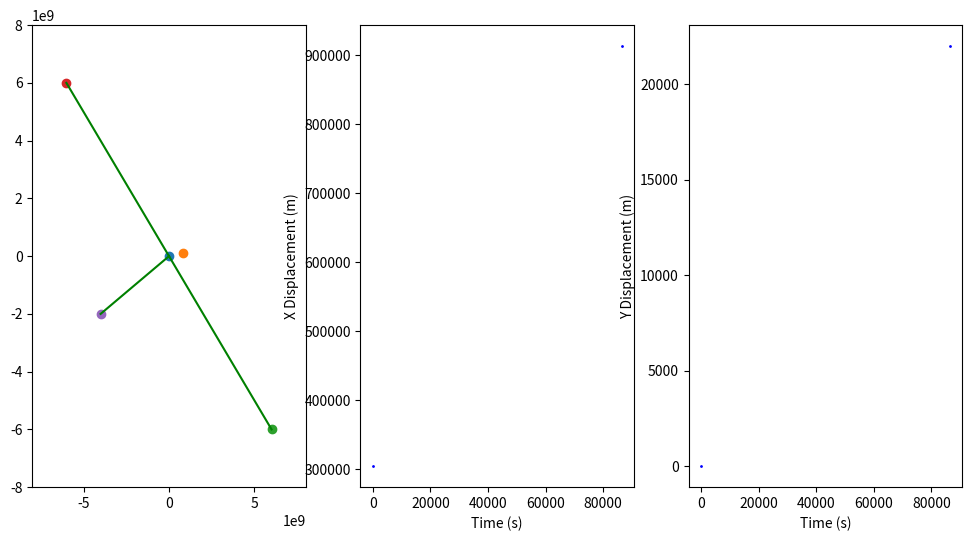

Recreate this plot in Python. (Note: this script raises an exception after producing the figure.)
import numpy as np
from matplotlib import pyplot as plt
from matplotlib.animation import FuncAnimation


class OscilatingSystem2D:
    G = 6.67430e-11  # Gravitational constant (m^3 kg^-1 s^-2)

    def __init__(self, ma, mb, d, a_init_v = (0, 0), b_init_v = (0, 1022)):
        self.ma = ma  # The mass of body A
        self.mb = mb  # The mass of body B
        self.d = d  # The distance between both

        self.ax, self.bx = np.array([0, 0], dtype=float), np.array([d, 0], dtype=float)
        self.av, self.bv = np.array(a_init_v, dtype=float), np.array(b_init_v, dtype=float)
        self.get_a_pos = lambda: self.ax
        self.get_b_pos = lambda: self.bx

    def gravitational_force(self):
        r = self.bx - self.ax
        dist = np.linalg.norm(r)
        force = self.G * self.ma * self.mb / dist ** 2
        direction = r / dist
        return force * direction

    def update(self, dt):
        F_ab = self.gravitational_force()
        F_ba = -F_ab  # act-react

        # Note that F/m = accel
        self.av += F_ab / self.ma * dt
        self.bv += F_ba / self.mb * dt

        self.ax += self.av * dt
        self.bx += self.bv * dt


system = OscilatingSystem2D(6.4524e24, 4.348e23, 84.4e7, [0, 0], [0, 700])
fig, ax = plt.subplots(1, 3, figsize=(12, 6))

reference_comets = [(6e9, -6e9), (-6e9, 6e9), (-4e9, -2e9)]
distances: list = [ax[0].plot([system.ax[0], comet[0]], [system.ax[1], comet[1]+system.ax[1]], 'g-')[0] for comet in reference_comets]
ax[0].set_xlim([-8e9, 8e9])
ax[0].set_ylim([-8e9, 8e9])
ax[1].set_xlabel("Time (s)")
ax[2].set_xlabel("Time (s)")
ax[1].set_ylabel("X Displacement (m)")
ax[2].set_ylabel("Y Displacement (m)")
points = [(system.ax[0], system.ax[1]), (system.bx[0], system.bx[1])] + reference_comets

replots = [ax[0].scatter(*pt) for pt in points]
dt = 86400
t = 0
def update(frame):
    global t
    system.update(dt)
    replots[0].set_offsets(system.ax)
    replots[1].set_offsets(system.bx)
    [distances[i].set_data(*np.array([system.ax, reference_comets[i]]).T) for i in range(len(distances))]

    ax[1].scatter(t, system.ax[0], s=1, c=[(0, 0, 1, 1)])
    ax[2].scatter(t, system.ax[1], s=1, c=[(0, 0, 1, 1)])
    t += dt
    return distances + replots

ani = FuncAnimation(fig, update, frames=300, blit=True)
ani.save("neighbors.mp4", writer='ffmpeg', fps=30, dpi=180, extra_args=['-vcodec', 'libx264', "-level", "3.0", "-pix_fmt", "yuv420p"])  # For MP4, white background.
